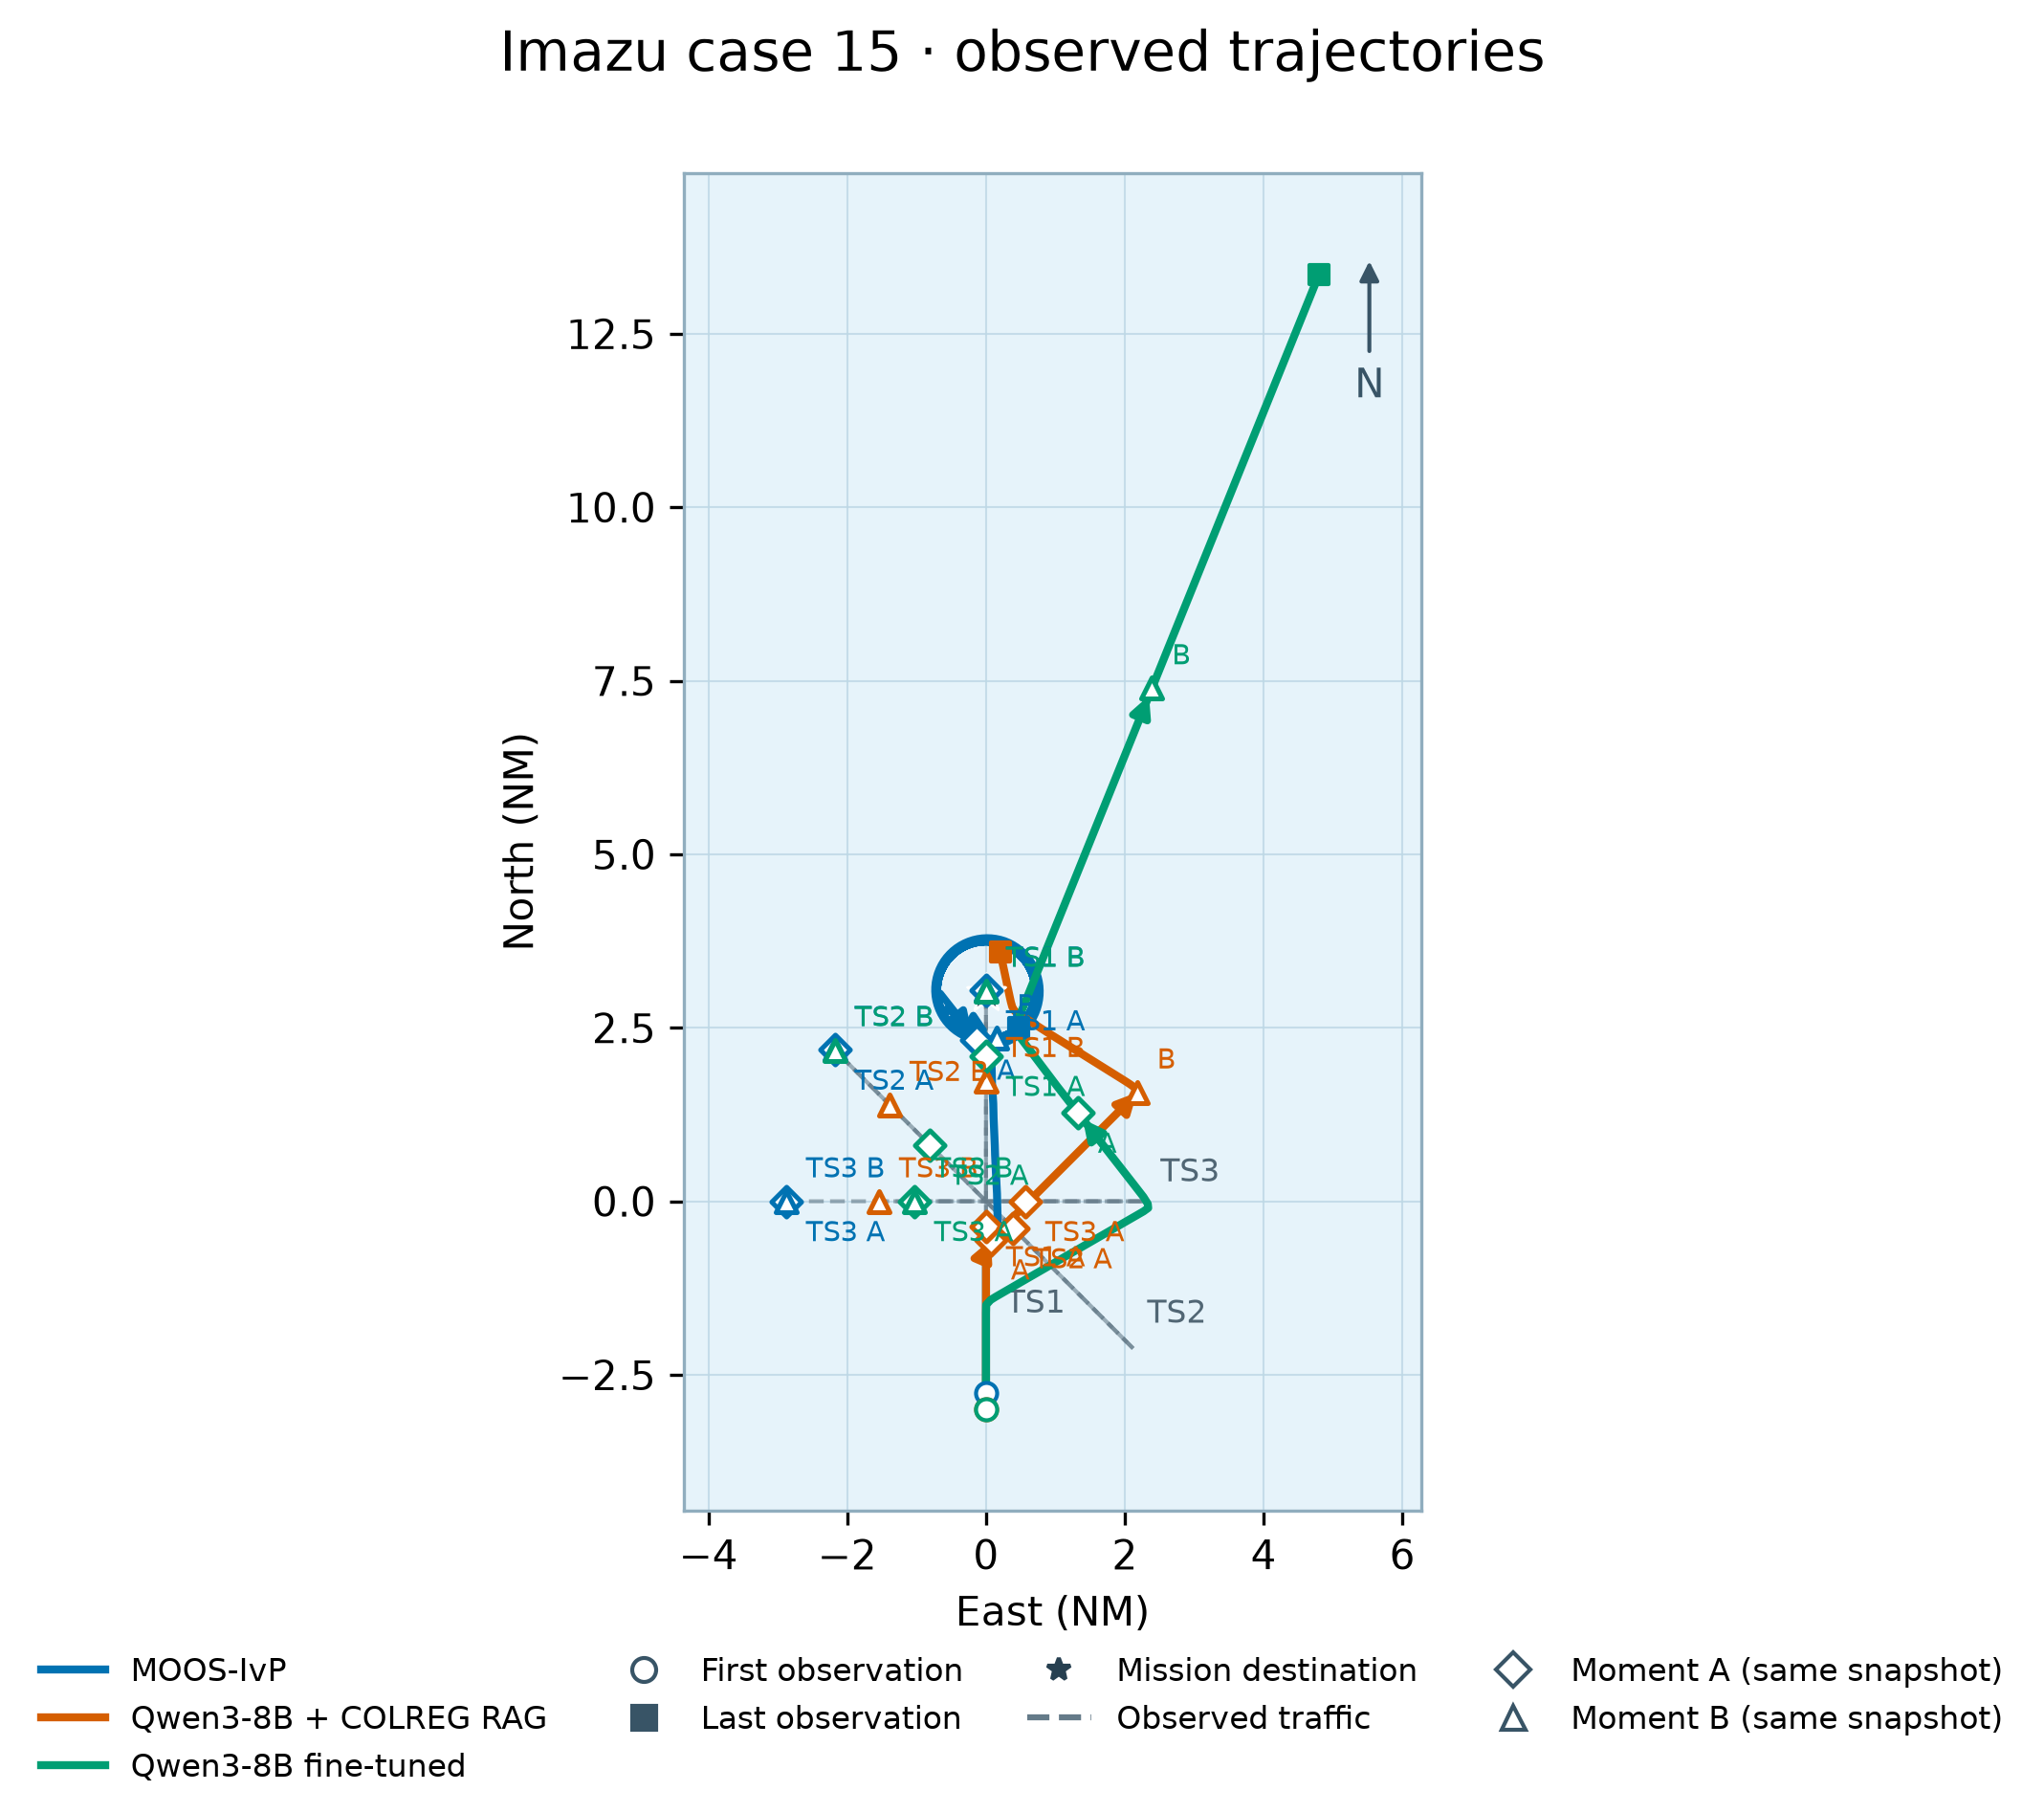

Values plotted in this chart, from the file beside it:
model, vessel, observed_at, x_m, y_m
MOOS-IvP, own_ship, 89531140700, 0.0, -5115
MOOS-IvP, own_ship, 89531140725, 0.0, -4989
MOOS-IvP, own_ship, 89531140750, 0.0, -4882
MOOS-IvP, own_ship, 89531140775, 0.0, -4811
MOOS-IvP, own_ship, 89531140800, 0.0, -4742
MOOS-IvP, own_ship, 89531140825, 0.0, -4673
MOOS-IvP, own_ship, 89531140850, 0.0, -4606
MOOS-IvP, own_ship, 89531140875, 0.0, -4537
MOOS-IvP, own_ship, 89531140900, 0.0, -4468
MOOS-IvP, own_ship, 89531140925, 0.0, -4399
MOOS-IvP, own_ship, 89531140950, 0.0, -4330
MOOS-IvP, own_ship, 89531140975, 0.0, -4260
MOOS-IvP, own_ship, 89531141000, 0.0, -4191
MOOS-IvP, own_ship, 89531141025, 0.0, -4125
MOOS-IvP, own_ship, 89531141050, 0.0, -4056
MOOS-IvP, own_ship, 89531141075, 0.0, -3986
MOOS-IvP, own_ship, 89531141100, 0.0, -3917
MOOS-IvP, own_ship, 89531141125, 0.0, -3848
MOOS-IvP, own_ship, 89531141150, 0.0, -3779
MOOS-IvP, own_ship, 89531141175, 0.0, -3713
MOOS-IvP, own_ship, 89531141200, 0.0, -3643
MOOS-IvP, own_ship, 89531141225, 0.0, -3574
MOOS-IvP, own_ship, 89531141250, 0.0, -3505
MOOS-IvP, own_ship, 89531141275, 0.0, -3435
MOOS-IvP, own_ship, 89531141300, 0.0, -3360
MOOS-IvP, own_ship, 89531141326, 0.0, -3285
MOOS-IvP, own_ship, 89531141351, 0.0, -3185
MOOS-IvP, own_ship, 89531141375, 0.0, -3064
MOOS-IvP, own_ship, 89531141400, 0.0, -2939
MOOS-IvP, own_ship, 89531141426, 0.0, -2816
MOOS-IvP, own_ship, 89531141450, 0.0, -2732
MOOS-IvP, own_ship, 89531141475, 0.0, -2663
MOOS-IvP, own_ship, 89531141501, 0.0, -2594
MOOS-IvP, own_ship, 89531141525, 0.0, -2527
MOOS-IvP, own_ship, 89531141550, 0.0, -2458
MOOS-IvP, own_ship, 89531141575, 0.0, -2389
MOOS-IvP, own_ship, 89531141600, 0.0, -2319
MOOS-IvP, own_ship, 89531141626, 0.0, -2250
MOOS-IvP, own_ship, 89531141651, 0.0, -2174
MOOS-IvP, own_ship, 89531141676, -0.06824, -2076
MOOS-IvP, own_ship, 89531141700, -0.05521, -1966
MOOS-IvP, own_ship, 89531141726, -0.04565, -1891
MOOS-IvP, own_ship, 89531141751, -0.05844, -1822
MOOS-IvP, own_ship, 89531141776, -0.06107, -1753
MOOS-IvP, own_ship, 89531141801, -0.05129, -1683
MOOS-IvP, own_ship, 89531141826, -0.05116, -1617
MOOS-IvP, own_ship, 89531141851, 14.6, -1540
MOOS-IvP, own_ship, 89531141876, 74.46, -1442
MOOS-IvP, own_ship, 89531141901, 146.7, -1340
MOOS-IvP, own_ship, 89531141926, 214.9, -1237
MOOS-IvP, own_ship, 89531141951, 271.6, -1129
MOOS-IvP, own_ship, 89531141976, 307.6, -1015
MOOS-IvP, own_ship, 89531142001, 321, -894.8
MOOS-IvP, own_ship, 89531142026, 319.5, -776.3
MOOS-IvP, own_ship, 89531142051, 314, -651.6
MOOS-IvP, own_ship, 89531142076, 310.8, -544.8
MOOS-IvP, own_ship, 89531142101, 308.6, -438.3
MOOS-IvP, own_ship, 89531142126, 306.7, -330.7
MOOS-IvP, own_ship, 89531142151, 304.8, -224.1
MOOS-IvP, own_ship, 89531142176, 303, -120.9
... 3,711 more rows
